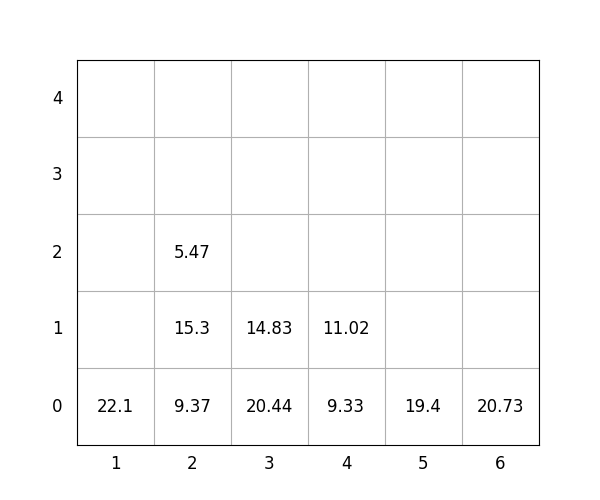

Data behind this chart, as committed beside it:
idx, loc_x, loc_y, loc_z, weight, group, score, seq, reloc, size(ft)
1, 2, 0, 0, 9.37, 0, 9.37, 0, 0, 20
2, 3, 0, 0, 20.44, 0, 20.44, 0, 0, 20
3, 4, 0, 0, 9.33, 2, 209.3, 0, 0, 20
4, 2, 0, 1, 15.3, 1, 115.3, 1, 0, 20
5, 3, 0, 1, 14.83, 3, 314.8, 2, 0, 20
6, 5, 0, 0, 19.4, 3, 319.4, 3, 0, 20
7, 4, 0, 1, 11.02, 3, 311, 4, 0, 20
8, 2, 0, 2, 5.47, 2, 205.5, 5, 0, 20
9, 1, 0, 0, 22.1, 1, 122.1, 6, 0, 20
10, 6, 0, 0, 20.73, 1, 120.7, 7, 0, 20
